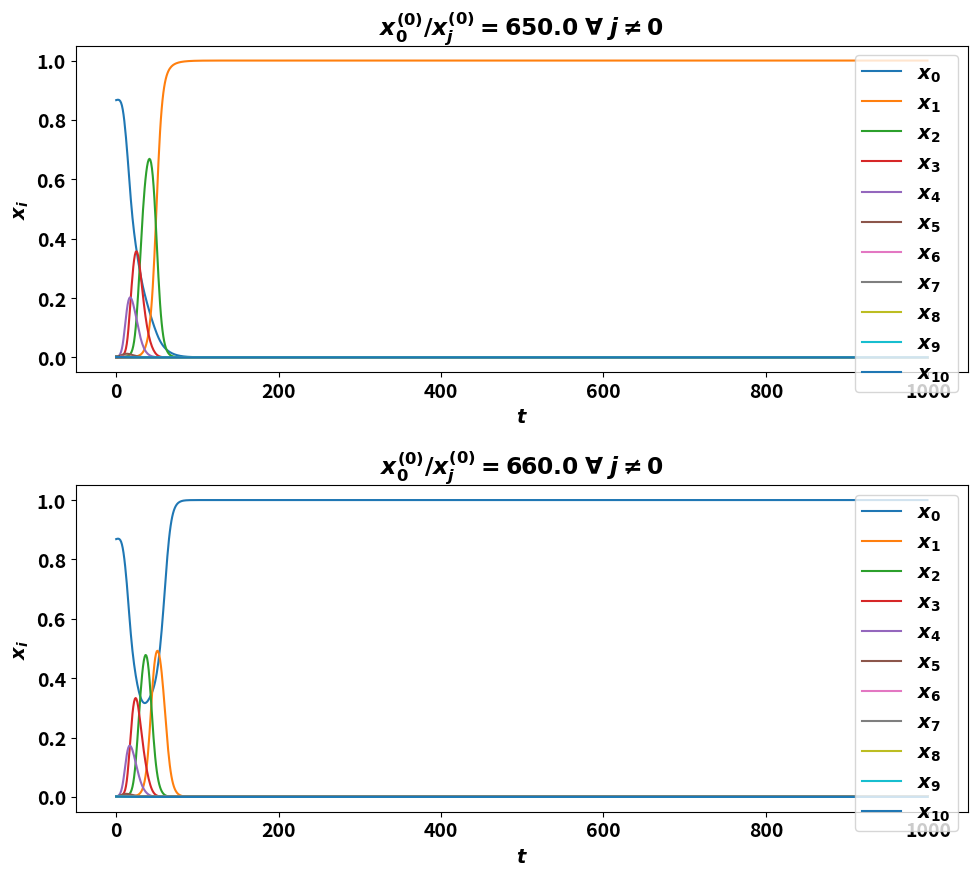

Recreate this plot in Python.
import numpy as np
import scipy.integrate

import matplotlib.pyplot as plt
import matplotlib.patches as patches

plt.rcParams.update({'font.size': 14, 'font.weight': 'bold'})

def get_uniform_population(N=101):
    return np.ones(N) / (N)

def get_distance_from_two_thirds(x):
    N = len(x)
    indices = np.arange(0, N)

    return (indices - 2/3 * np.sum(indices * x)) ** 2
    
def get_fitness(x=None):            

    return 1 / (1 + get_distance_from_two_thirds(x=x))

def get_derivative(x, t, N=101):
    
    fitness = get_fitness(x=x)
    phi = np.sum(x * fitness)

    return x * (fitness - phi)

ts = np.linspace(0, 500, 1_000)


number_of_labelled_strategies = 11


initial_populations = []
for ratio in (650, 660):
    initial_x = np.ones(101)
    initial_x[0] = ratio
    initial_populations.append(initial_x / initial_x.sum())

fig, ax_array = plt.subplots(nrows=2, figsize=(10, 9))

for initial_x, ax in zip(initial_populations, ax_array):
    xs = scipy.integrate.odeint(func=get_derivative, y0=initial_x, t=ts)

    for i, x in enumerate(xs.T):
        if i < number_of_labelled_strategies:
            ax.plot(x, label=f"$x_{{{i}}}$")
        else:
            ax.plot(x)

    ax.set_xlabel("$t$")
    ax.set_ylabel("$x_i$")
    ax.set_title(f"$x_0^{{(0)}}/x_j^{{(0)}}={initial_x[0]/initial_x[1]}\;\\forall\;j\\ne0$")
    ax.legend()

fig.tight_layout();
fig.savefig("main.pdf", transparent=True)
